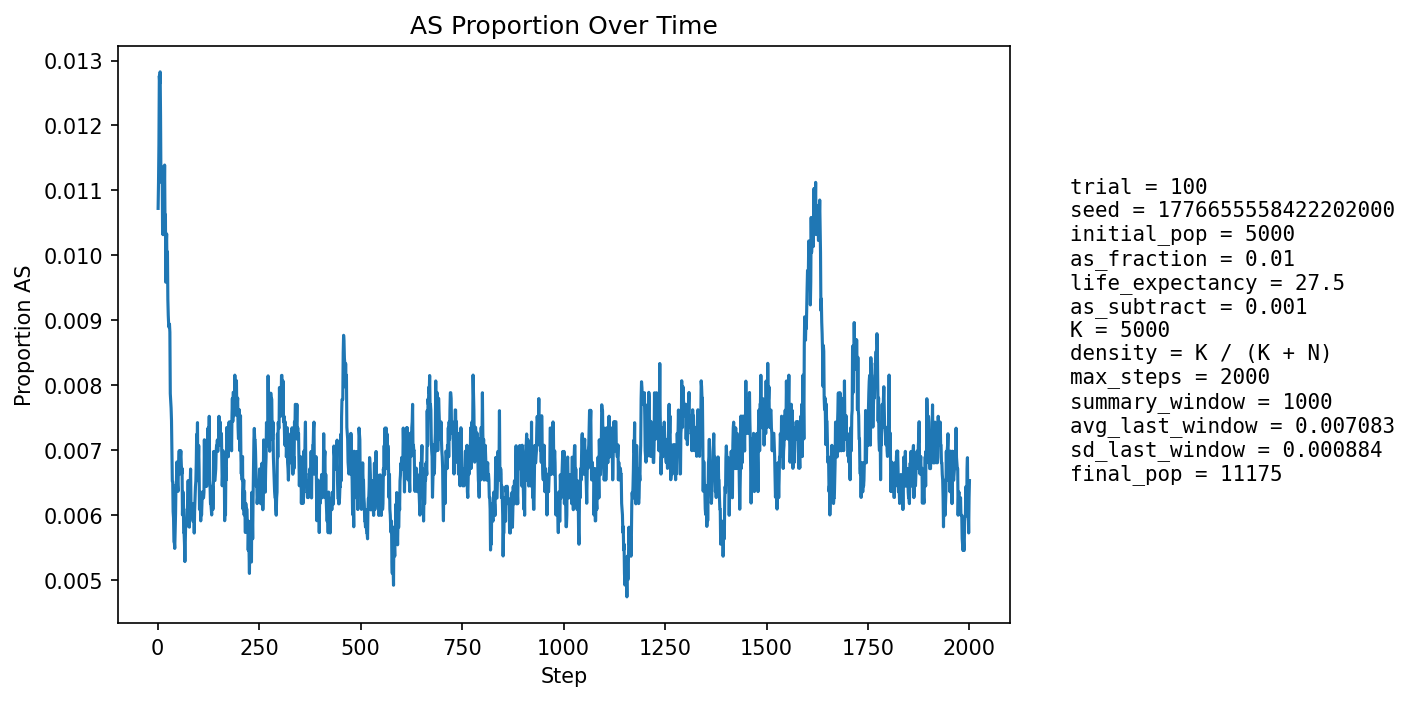

The table this chart was drawn from, first rows:
step, population_size, births, newborn_AA, newborn_AS, newborn_SS, prop_newborn_AA, prop_newborn_AS, prop_newborn_SS, prop_repro_AA, prop_repro_AS, prop_AS_population
1, 5502, 1318, 1303, 15, 0, 0.9886, 0.01138, 0.0, 0.9913, 0.008725, 0.01072
2, 5754, 1257, 1245, 12, 0, 0.9905, 0.009547, 0.0, 0.9905, 0.009466, 0.01112
3, 5981, 1231, 1217, 14, 0, 0.9886, 0.01137, 0.0, 0.9894, 0.01058, 0.0117
4, 6189, 1213, 1196, 17, 0, 0.986, 0.01401, 0.0, 0.9872, 0.01277, 0.01276
5, 6484, 1312, 1296, 16, 0, 0.9878, 0.0122, 0.0, 0.9871, 0.01294, 0.01265
6, 6783, 1375, 1356, 19, 0, 0.9862, 0.01382, 0.0, 0.9873, 0.01267, 0.01283
7, 7080, 1419, 1404, 15, 0, 0.9894, 0.01057, 0.0, 0.9877, 0.01226, 0.01215
8, 7369, 1450, 1439, 11, 0, 0.9924, 0.007586, 0.0, 0.988, 0.01199, 0.01113
9, 7668, 1494, 1477, 17, 0, 0.9886, 0.01138, 0.0, 0.9884, 0.01163, 0.01122
10, 7970, 1541, 1522, 19, 0, 0.9877, 0.01233, 0.0, 0.9882, 0.01178, 0.01129
11, 8273, 1586, 1566, 20, 0, 0.9874, 0.01261, 0.0, 0.9888, 0.01118, 0.01136
12, 8569, 1627, 1615, 12, 0, 0.9926, 0.007376, 0.0, 0.9896, 0.01042, 0.01039
13, 8819, 1627, 1610, 17, 0, 0.9896, 0.01045, 0.0, 0.9896, 0.01042, 0.01032
14, 9051, 1643, 1616, 27, 0, 0.9836, 0.01643, 0.0, 0.9894, 0.01057, 0.01127
15, 9266, 1667, 1650, 17, 0, 0.9898, 0.0102, 0.0, 0.9893, 0.01067, 0.01058
16, 9474, 1697, 1677, 20, 0, 0.9882, 0.01179, 0.0, 0.9901, 0.009915, 0.01087
17, 9657, 1714, 1687, 27, 0, 0.9842, 0.01575, 0.0, 0.9899, 0.01008, 0.01139
18, 9822, 1726, 1712, 14, 0, 0.9919, 0.008111, 0.0, 0.9893, 0.01067, 0.01049
19, 9975, 1739, 1720, 19, 0, 0.9891, 0.01093, 0.0, 0.9895, 0.01048, 0.01063
20, 10118, 1752, 1743, 9, 0, 0.9949, 0.005137, 0.0, 0.9895, 0.01048, 0.009587
21, 10245, 1762, 1740, 22, 0, 0.9875, 0.01249, 0.0, 0.9887, 0.01126, 0.01015
22, 10357, 1770, 1748, 22, 0, 0.9876, 0.01243, 0.0, 0.9893, 0.01074, 0.01033
23, 10455, 1777, 1763, 14, 0, 0.9921, 0.007878, 0.0, 0.9892, 0.01081, 0.00966
24, 10542, 1782, 1762, 20, 0, 0.9888, 0.01122, 0.0, 0.9902, 0.009802, 0.01006
25, 10617, 1789, 1776, 13, 0, 0.9927, 0.007267, 0.0, 0.9898, 0.01025, 0.009325
26, 10687, 1795, 1783, 12, 0, 0.9933, 0.006685, 0.0, 0.9902, 0.009809, 0.009076
27, 10745, 1801, 1786, 15, 0, 0.9917, 0.008329, 0.0, 0.9903, 0.009736, 0.008934
28, 10798, 1804, 1787, 17, 0, 0.9906, 0.009424, 0.0, 0.9901, 0.009859, 0.008891
29, 10847, 1806, 1788, 18, 0, 0.99, 0.009967, 0.0, 0.9912, 0.008763, 0.008943
30, 10889, 1809, 1792, 17, 0, 0.9906, 0.009397, 0.0, 0.9915, 0.008547, 0.008816
31, 10925, 1812, 1803, 9, 0, 0.995, 0.004967, 0.0, 0.9918, 0.008164, 0.007872
32, 10954, 1814, 1799, 15, 0, 0.9917, 0.008269, 0.0, 0.9919, 0.008136, 0.00776
33, 10980, 1816, 1801, 15, 0, 0.9917, 0.00826, 0.0, 0.9919, 0.008112, 0.00765
34, 11002, 1817, 1803, 14, 0, 0.9923, 0.007705, 0.0, 0.9921, 0.00792, 0.007453
35, 11022, 1819, 1810, 9, 0, 0.9951, 0.004948, 0.0, 0.9926, 0.007388, 0.006986
36, 11038, 1820, 1812, 8, 0, 0.9956, 0.004396, 0.0, 0.9926, 0.007373, 0.006523
37, 11055, 1821, 1810, 11, 0, 0.994, 0.006041, 0.0, 0.9926, 0.007363, 0.006513
38, 11067, 1821, 1812, 9, 0, 0.9951, 0.004942, 0.0, 0.9926, 0.007354, 0.006054
39, 11080, 1821, 1811, 10, 0, 0.9945, 0.005491, 0.0, 0.9935, 0.006492, 0.005957
40, 11093, 1823, 1817, 6, 0, 0.9967, 0.003291, 0.0, 0.9939, 0.006141, 0.005589
41, 11106, 1824, 1817, 7, 0, 0.9962, 0.003838, 0.0, 0.9937, 0.006301, 0.005583
42, 11115, 1825, 1817, 8, 0, 0.9956, 0.004384, 0.0, 0.9937, 0.006294, 0.005488
43, 11122, 1825, 1813, 12, 0, 0.9934, 0.006575, 0.0, 0.9937, 0.006291, 0.005754
44, 11127, 1825, 1811, 14, 0, 0.9923, 0.007671, 0.0, 0.9941, 0.005946, 0.006021
45, 11134, 1826, 1811, 15, 0, 0.9918, 0.008215, 0.0, 0.9944, 0.005603, 0.006467
46, 11140, 1827, 1815, 12, 0, 0.9934, 0.006568, 0.0, 0.9944, 0.005598, 0.006463
47, 11146, 1827, 1813, 14, 0, 0.9923, 0.007663, 0.0, 0.9941, 0.005934, 0.006819
48, 11149, 1827, 1817, 9, 1, 0.9945, 0.004926, 0.0005473, 0.9934, 0.006609, 0.006637
49, 11149, 1827, 1816, 11, 0, 0.994, 0.006021, 0.0, 0.9931, 0.006947, 0.006458
50, 11152, 1827, 1817, 10, 0, 0.9945, 0.005473, 0.0, 0.9932, 0.006777, 0.006367
51, 11154, 1827, 1811, 16, 0, 0.9912, 0.008758, 0.0, 0.9931, 0.006946, 0.006724
52, 11154, 1826, 1812, 14, 0, 0.9923, 0.007667, 0.0, 0.9936, 0.00644, 0.006814
53, 11155, 1826, 1812, 14, 0, 0.9923, 0.007667, 0.0, 0.9936, 0.00644, 0.006992
54, 11156, 1827, 1819, 8, 0, 0.9956, 0.004379, 0.0, 0.9936, 0.006438, 0.006633
55, 11156, 1827, 1811, 16, 0, 0.9912, 0.008758, 0.0, 0.9931, 0.006946, 0.006992
56, 11157, 1827, 1815, 12, 0, 0.9934, 0.006568, 0.0, 0.9931, 0.006944, 0.006901
57, 11156, 1827, 1812, 15, 0, 0.9918, 0.00821, 0.0, 0.9929, 0.007113, 0.006992
58, 11157, 1827, 1816, 11, 0, 0.994, 0.006021, 0.0, 0.9934, 0.006606, 0.006812
59, 11155, 1827, 1816, 11, 0, 0.994, 0.006021, 0.0, 0.9931, 0.006944, 0.006634
60, 11158, 1827, 1815, 11, 1, 0.9934, 0.006021, 0.0005473, 0.9932, 0.006776, 0.006722
... 1,940 more rows
